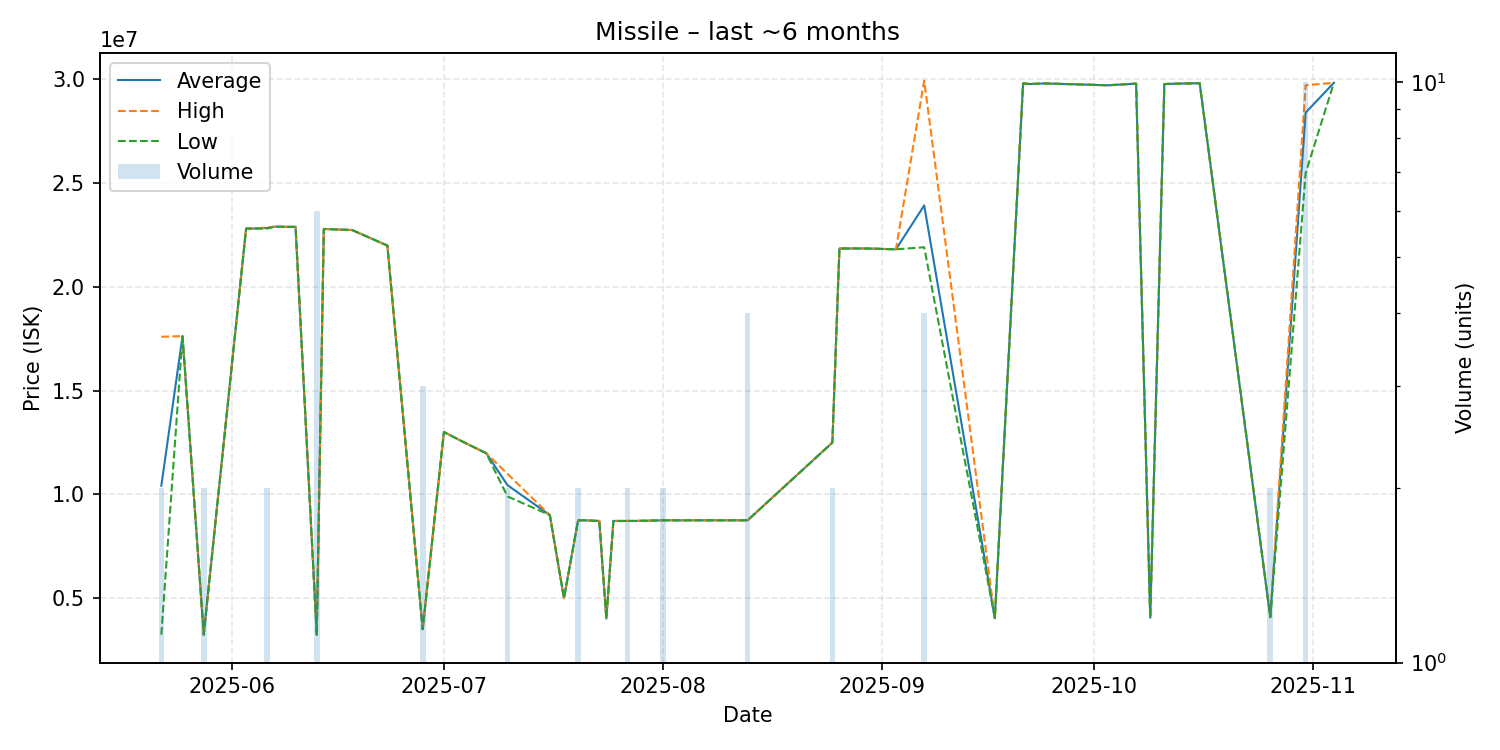

Data behind this chart, as committed beside it:
date, average, highest, lowest, order_count, volume
2025-05-22, 10417000, 17590000, 3244000, 2, 2
2025-05-25, 17620000, 17620000, 17620000, 1, 1
2025-05-28, 3244500, 3245000, 3244000, 2, 2
2025-06-03, 22800000, 22800000, 22800000, 1, 1
2025-06-04, 22800000, 22800000, 22800000, 1, 1
2025-06-06, 22825000, 22850000, 22800000, 2, 2
2025-06-07, 22890000, 22890000, 22890000, 1, 1
2025-06-10, 22880000, 22880000, 22880000, 1, 1
2025-06-13, 3247500, 3255000, 3233000, 3, 6
2025-06-14, 22780000, 22780000, 22780000, 1, 1
2025-06-18, 22730000, 22730000, 22730000, 1, 1
2025-06-23, 21980000, 21980000, 21980000, 1, 1
2025-06-28, 3506333, 3507000, 3506000, 2, 3
2025-07-01, 13000000, 13000000, 13000000, 1, 1
2025-07-04, 12480000, 12480000, 12480000, 1, 1
2025-07-07, 11980000, 11980000, 11980000, 1, 1
2025-07-10, 10445000, 10990000, 9900000, 2, 2
2025-07-16, 9000000, 9000000, 9000000, 1, 1
2025-07-18, 5000000, 5000000, 5000000, 1, 1
2025-07-20, 8748000, 8748000, 8748000, 2, 2
2025-07-21, 8748000, 8748000, 8748000, 1, 1
2025-07-23, 8720000, 8720000, 8720000, 1, 1
2025-07-24, 4017000, 4017000, 4017000, 1, 1
2025-07-25, 8720000, 8720000, 8720000, 1, 1
2025-07-27, 8719500, 8720000, 8719000, 2, 2
2025-07-28, 8720000, 8720000, 8720000, 1, 1
2025-08-01, 8750000, 8750000, 8750000, 2, 2
2025-08-03, 8750000, 8750000, 8750000, 1, 1
2025-08-06, 8750000, 8750000, 8750000, 1, 1
2025-08-09, 8750000, 8750000, 8750000, 1, 1
2025-08-13, 8750000, 8750000, 8750000, 2, 4
2025-08-25, 12495000, 12500000, 12490000, 2, 2
2025-08-26, 21840000, 21840000, 21840000, 1, 1
2025-08-30, 21840000, 21840000, 21840000, 1, 1
2025-09-03, 21800000, 21800000, 21800000, 1, 1
2025-09-07, 23915000, 29920000, 21900000, 4, 4
2025-09-17, 4040000, 4040000, 4040000, 1, 1
2025-09-21, 29790000, 29790000, 29790000, 1, 1
2025-09-22, 29760000, 29760000, 29760000, 1, 1
2025-09-24, 29790000, 29790000, 29790000, 1, 1
2025-10-03, 29700000, 29700000, 29700000, 1, 1
2025-10-07, 29780000, 29780000, 29780000, 1, 1
2025-10-09, 4059000, 4059000, 4059000, 1, 1
2025-10-11, 29760000, 29760000, 29760000, 1, 1
2025-10-13, 29780000, 29780000, 29780000, 1, 1
2025-10-16, 29800000, 29800000, 29800000, 1, 1
2025-10-26, 4086000, 4086000, 4086000, 1, 2
2025-10-31, 28381000, 29700000, 25470000, 10, 10
2025-11-04, 29820000, 29820000, 29820000, 1, 1
